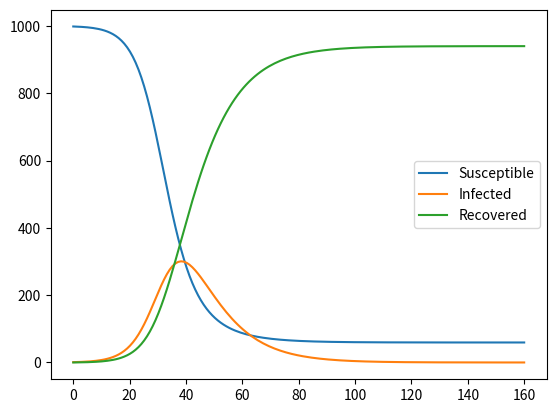

This figure's Python source:
import numpy as np 
from scipy.integrate import odeint
import matplotlib.pyplot as plt

# Parameters
N = 1000        # Total population
I0 = 1          # Initial infected
R0 = 0          # Initial recovered
S0 = N - I0 - R0 # Initial susceptible
beta = 0.3      # Transmission rate
gamma = 0.1     # Recovery rate
t = np.linspace(0, 160, 160) # Time grid (days)

# SIR Model Differential Equations
def deriv(y, t, N, beta, gamma):
    S, I, R = y
    dSdt = -beta * S * I / N
    dIdt = beta * S * I / N - gamma * I
    dRdt = gamma * I
    return dSdt, dIdt, dRdt

# Integrate Equations
y0 = S0, I0, R0
ret = odeint(deriv, y0, t, args=(N, beta, gamma))
S, I, R = ret.T

# Plot Results
plt.plot(t, S, label='Susceptible')
plt.plot(t, I, label='Infected')
plt.plot(t, R, label='Recovered')
plt.legend()

plt.savefig("SIR.png", dpi=150, bbox_inches="tight")
